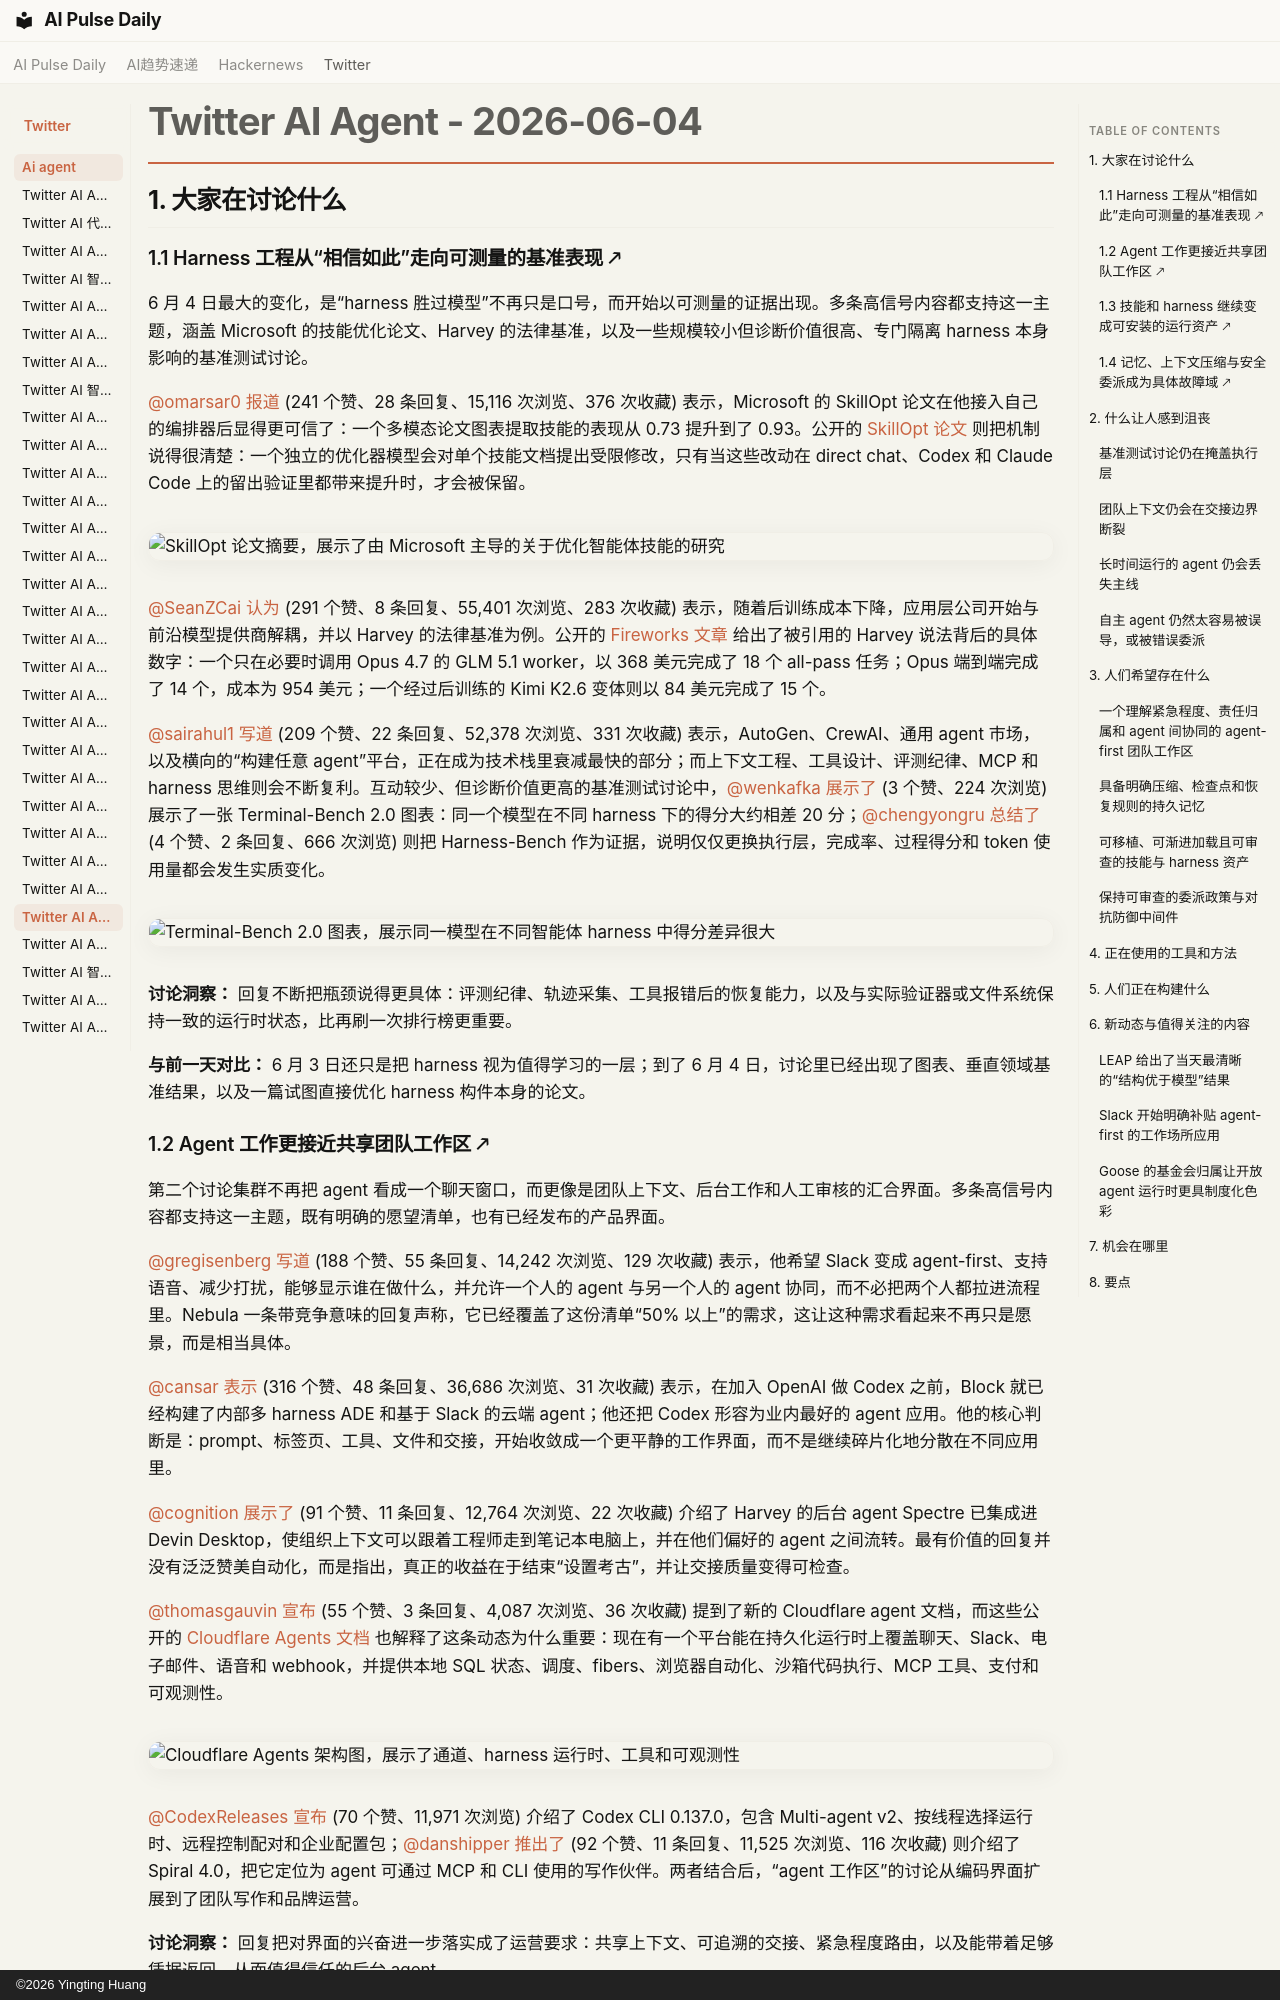

repository: vibewatch/vibewatch.github.io · page: twitter/ai-agent/2026-06-04.zh/index.html · generator: mkdocs · copyright: ©2026 Yingting Huang

# Twitter AI Agent - 2026-06-04

## 1. 大家在讨论什么

### 1.1 Harness 工程从“相信如此”走向可测量的基准表现 🡕

6 月 4 日最大的变化，是“harness 胜过模型”不再只是口号，而开始以可测量的证据出现。多条高信号内容都支持这一主题，涵盖 Microsoft 的技能优化论文、Harvey 的法律基准，以及一些规模较小但诊断价值很高、专门隔离 harness 本身影响的基准测试讨论。

[@omarsar0](https://x.com/omarsar0) [报道](https://x.com/omarsar0/status/2062204469538881988) (241 个赞、28 条回复、15,116 次浏览、376 次收藏) 表示，Microsoft 的 SkillOpt 论文在他接入自己的编排器后显得更可信了：一个多模态论文图表提取技能的表现从 0.73 提升到了 0.93。公开的 [SkillOpt 论文](https://arxiv.org/abs/2605.23904) 则把机制说得很清楚：一个独立的优化器模型会对单个技能文档提出受限修改，只有当这些改动在 direct chat、Codex 和 Claude Code 上的留出验证里都带来提升时，才会被保留。

![SkillOpt 论文摘要，展示了由 Microsoft 主导的关于优化智能体技能的研究](https://pbs.twimg.com/media/HJ5oCwBWEAAhdX1.png)

[@SeanZCai](https://x.com/SeanZCai) [认为](https://x.com/SeanZCai/status/2062248109116457381) (291 个赞、8 条回复、55,401 次浏览、283 次收藏) 表示，随着后训练成本下降，应用层公司开始与前沿模型提供商解耦，并以 Harvey 的法律基准为例。公开的 [Fireworks 文章](https://fireworks.ai/blog/open-source-agents-frontier-advisors) 给出了被引用的 Harvey 说法背后的具体数字：一个只在必要时调用 Opus 4.7 的 GLM 5.1 worker，以 368 美元完成了 18 个 all-pass 任务；Opus 端到端完成了 14 个，成本为 954 美元；一个经过后训练的 Kimi K2.6 变体则以 84 美元完成了 15 个。

[@sairahul1](https://x.com/sairahul1) [写道](https://x.com/sairahul1/status/2062177077575717306) (209 个赞、22 条回复、52,378 次浏览、331 次收藏) 表示，AutoGen、CrewAI、通用 agent 市场，以及横向的“构建任意 agent”平台，正在成为技术栈里衰减最快的部分；而上下文工程、工具设计、评测纪律、MCP 和 harness 思维则会不断复利。互动较少、但诊断价值更高的基准测试讨论中，[@wenkafka](https://x.com/wenkafka) [展示了](https://x.com/wenkafka/status/2062583205157323208) (3 个赞、224 次浏览) 展示了一张 Terminal-Bench 2.0 图表：同一个模型在不同 harness 下的得分大约相差 20 分；[@chengyongru](https://x.com/chengyongru) [总结了](https://x.com/chengyongru/status/2062167041533166075) (4 个赞、2 条回复、666 次浏览) 则把 Harness-Bench 作为证据，说明仅仅更换执行层，完成率、过程得分和 token 使用量都会发生实质变化。

![Terminal-Bench 2.0 图表，展示同一模型在不同智能体 harness 中得分差异很大](https://pbs.twimg.com/media/HJ--GXOWIAATKu3.jpg)

**讨论洞察：** 回复不断把瓶颈说得更具体：评测纪律、轨迹采集、工具报错后的恢复能力，以及与实际验证器或文件系统保持一致的运行时状态，比再刷一次排行榜更重要。

**与前一天对比：** 6 月 3 日还只是把 harness 视为值得学习的一层；到了 6 月 4 日，讨论里已经出现了图表、垂直领域基准结果，以及一篇试图直接优化 harness 构件本身的论文。

### 1.2 Agent 工作更接近共享团队工作区 🡕

第二个讨论集群不再把 agent 看成一个聊天窗口，而更像是团队上下文、后台工作和人工审核的汇合界面。多条高信号内容都支持这一主题，既有明确的愿望清单，也有已经发布的产品界面。

[@gregisenberg](https://x.com/gregisenberg) [写道](https://x.com/gregisenberg/status/2062330678490882434) (188 个赞、55 条回复、14,242 次浏览、129 次收藏) 表示，他希望 Slack 变成 agent-first、支持语音、减少打扰，能够显示谁在做什么，并允许一个人的 agent 与另一个人的 agent 协同，而不必把两个人都拉进流程里。Nebula 一条带竞争意味的回复声称，它已经覆盖了这份清单“50% 以上”的需求，这让这种需求看起来不再只是愿景，而是相当具体。

[@cansar](https://x.com/cansar) [表示](https://x.com/cansar/status/2062266176466739576) (316 个赞、48 条回复、36,686 次浏览、31 次收藏) 表示，在加入 OpenAI 做 Codex 之前，Block 就已经构建了内部多 harness ADE 和基于 Slack 的云端 agent；他还把 Codex 形容为业内最好的 agent 应用。他的核心判断是：prompt、标签页、工具、文件和交接，开始收敛成一个更平静的工作界面，而不是继续碎片化地分散在不同应用里。

[@cognition](https://x.com/cognition) [展示了](https://x.com/cognition/status/2062314619197341904) (91 个赞、11 条回复、12,764 次浏览、22 次收藏) 介绍了 Harvey 的后台 agent Spectre 已集成进 Devin Desktop，使组织上下文可以跟着工程师走到笔记本电脑上，并在他们偏好的 agent 之间流转。最有价值的回复并没有泛泛赞美自动化，而是指出，真正的收益在于结束“设置考古”，并让交接质量变得可检查。

[@thomasgauvin](https://x.com/thomasgauvin) [宣布](https://x.com/thomasgauvin/status/2062512156076048447) (55 个赞、3 条回复、4,087 次浏览、36 次收藏) 提到了新的 Cloudflare agent 文档，而这些公开的 [Cloudflare Agents 文档](https://developers.cloudflare.com/agents/) 也解释了这条动态为什么重要：现在有一个平台能在持久化运行时上覆盖聊天、Slack、电子邮件、语音和 webhook，并提供本地 SQL 状态、调度、fibers、浏览器自动化、沙箱代码执行、MCP 工具、支付和可观测性。

![Cloudflare Agents 架构图，展示了通道、harness 运行时、工具和可观测性](https://pbs.twimg.com/media/HJ-Cs-sXMAAb1wb.jpg)

[@CodexReleases](https://x.com/CodexReleases) [宣布](https://x.com/CodexReleases/status/2062345640538218765) (70 个赞、11,971 次浏览) 介绍了 Codex CLI 0.137.0，包含 Multi-agent v2、按线程选择运行时、远程控制配对和企业配置包；[@danshipper](https://x.com/danshipper) [推出了](https://x.com/danshipper/status/2062628079869005876) (92 个赞、11 条回复、11,525 次浏览、116 次收藏) 则介绍了 Spiral 4.0，把它定位为 agent 可通过 MCP 和 CLI 使用的写作伙伴。两者结合后，“agent 工作区”的讨论从编码界面扩展到了团队写作和品牌运营。

**讨论洞察：** 回复把对界面的兴奋进一步落实成了运营要求：共享上下文、可追溯的交接、紧急程度路由，以及能带着足够凭据返回、从而值得信任的后台 agent。

**与前一天对比：** 6 月 3 日强调的是 CLI、桌面端、Slack 和语音之间的持久性；到了 6 月 4 日，这一讨论被明确成了工作场景里的具体需求，以及已经上线的团队向控制界面。
